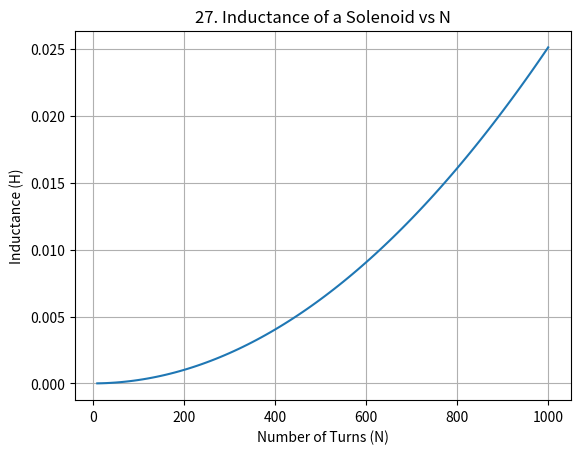

Recreate this plot in Python.
%matplotlib inline
import numpy as np
import matplotlib.pyplot as plt

def main():
    N = np.linspace(10, 1000, 100)
    mu0 = 4*np.pi*1e-7
    A = 0.01
    l = 0.5
    L = (mu0 * N**2 * A) / l
    plt.plot(N, L)
    plt.xlabel('Number of Turns (N)')
    plt.ylabel('Inductance (H)')
    plt.title("27. Inductance of a Solenoid vs N")
    plt.grid(True)
    plt.show()

if __name__ == "__main__":
    main()
